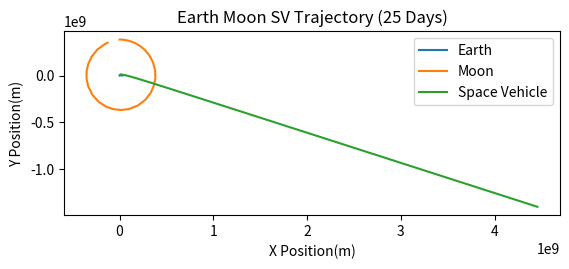
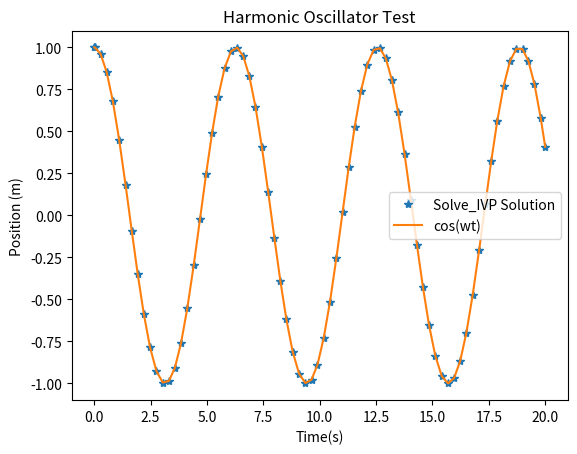

Write Python code to recreate these figures, in order.
#AEP 5380 Homework 5
#Three or more body
#Ran on MacOS with Python 3.9.6
# [redacted]

import numpy as np 
from mpl_toolkits import mplot3d
import matplotlib.pyplot as plt
import math
from scipy.integrate import solve_ivp

#---RHS for Harmonic Osillation---
def rhs_HO(t,state):
    return ( np.array( [state[1], -state[0] ]) )

#---RHS for N-Body problem---
def rhs_NBody(t,state,N):
    #Need to define a new state to return because the states are coupled.
    state_dot=np.zeros([len(state)]) 
    x0=0
    y0=1*N
    vx0=2*N
    vy0=3*N
    for i in range(N):
        state_dot[i+x0]=state[i+vx0]
        #print(state[i+x0])
        state_dot[i+y0]=state[i+vy0]
        for j in range (N):
            if not(i==j):
                dx=state[j+x0]-state[i+x0]
                dy=state[j+y0]-state[i+y0]
                dij=math.sqrt(dx*dx+dy*dy)
                state_dot[i+vx0]=state_dot[i+vx0]+G*mass[j]*(dx/(dij*dij*dij))
                state_dot[i+vy0]=state_dot[i+vy0]+G*mass[j]*(dy/(dij*dij*dij))
    return state_dot


#---Earth Intial Conditions---
E_x0=0
E_y0=0
#E_vx0=-12.593
E_vx0=0 #changing IC
E_vy0=0
mass_E=5.9742e24 #kg
R_E=6378 #km

#---Moon Intial Conditions---
M_x0=0
M_y0=3.84e8 
M_vx0=1020.0 
M_vy0=0
mass_M=0.0123*mass_E #kg
R_M=3476 #km
#---Space vehicle Intial Conditions---
SV_x0=1.10E7
SV_y0=1.00E7
#SV_vx0=7.17e3
SV_vx0=7.57e3
SV_vy0=6.003e2
mass_SV=2.0e4 #kg
R_SV=1.0 #km


#---Constants---
T_M=648 #Hours
dist_E_M=384000 #km
t_inital=0 #seconds
t_final=25*24*60*60 #seconds
G=6.674e-11 #Nm^2/kg^2
N=3

#---Form mass and radius vectors---
#Should have N masses and radius. Follows in order of states, I.E. mass[i] should refer to body i.
mass=np.array([mass_E,mass_M,mass_SV])
radius=np.array([R_E,R_M,R_SV])

#---Forms intial state vector---
State0_NBodies=[E_x0,M_x0,SV_x0,E_y0,M_y0,SV_y0,E_vx0,M_vx0,SV_vx0,E_vy0,M_vy0,SV_vy0]
State0_HO=[1,0]
sol_NBodies = solve_ivp( rhs_NBody, [t_inital, t_final], State0_NBodies, args=[N],rtol=1.0e-6)

sol_HO = solve_ivp( rhs_HO, [0, 20], State0_HO,rtol=1.0e-6)
#print(sol)

#---Plots---
plt.figure(1)
plt.title('Earth Moon SV Trajectory (25 Days)')
plt.plot(sol_NBodies.y[0,:],sol_NBodies.y[3,:],label='Earth')
plt.plot(sol_NBodies.y[1,:],sol_NBodies.y[4,:],label='Moon')
plt.plot(sol_NBodies.y[2,:],sol_NBodies.y[5,:],label='Space Vehicle')

#plt.axis([3e8, 3.5e8, -3.5e8, -1e8]) #Uncomment to zoom into SV/Moon interaction
plt.legend()
plt.xlabel('X Position(m)')
plt.ylabel('Y Position(m)')
plt. gca(). set_aspect('equal', adjustable='box')

plt.figure(2)
plt.title('Harmonic Oscillator Test')
plt.plot(sol_HO.t,sol_HO.y[0,:],'*',label='Solve_IVP Solution')
plt.plot(sol_HO.t,np.cos(sol_HO.t),label='cos(wt)')
plt.xlabel('Time(s)')
plt.ylabel('Position (m)')
plt.legend()